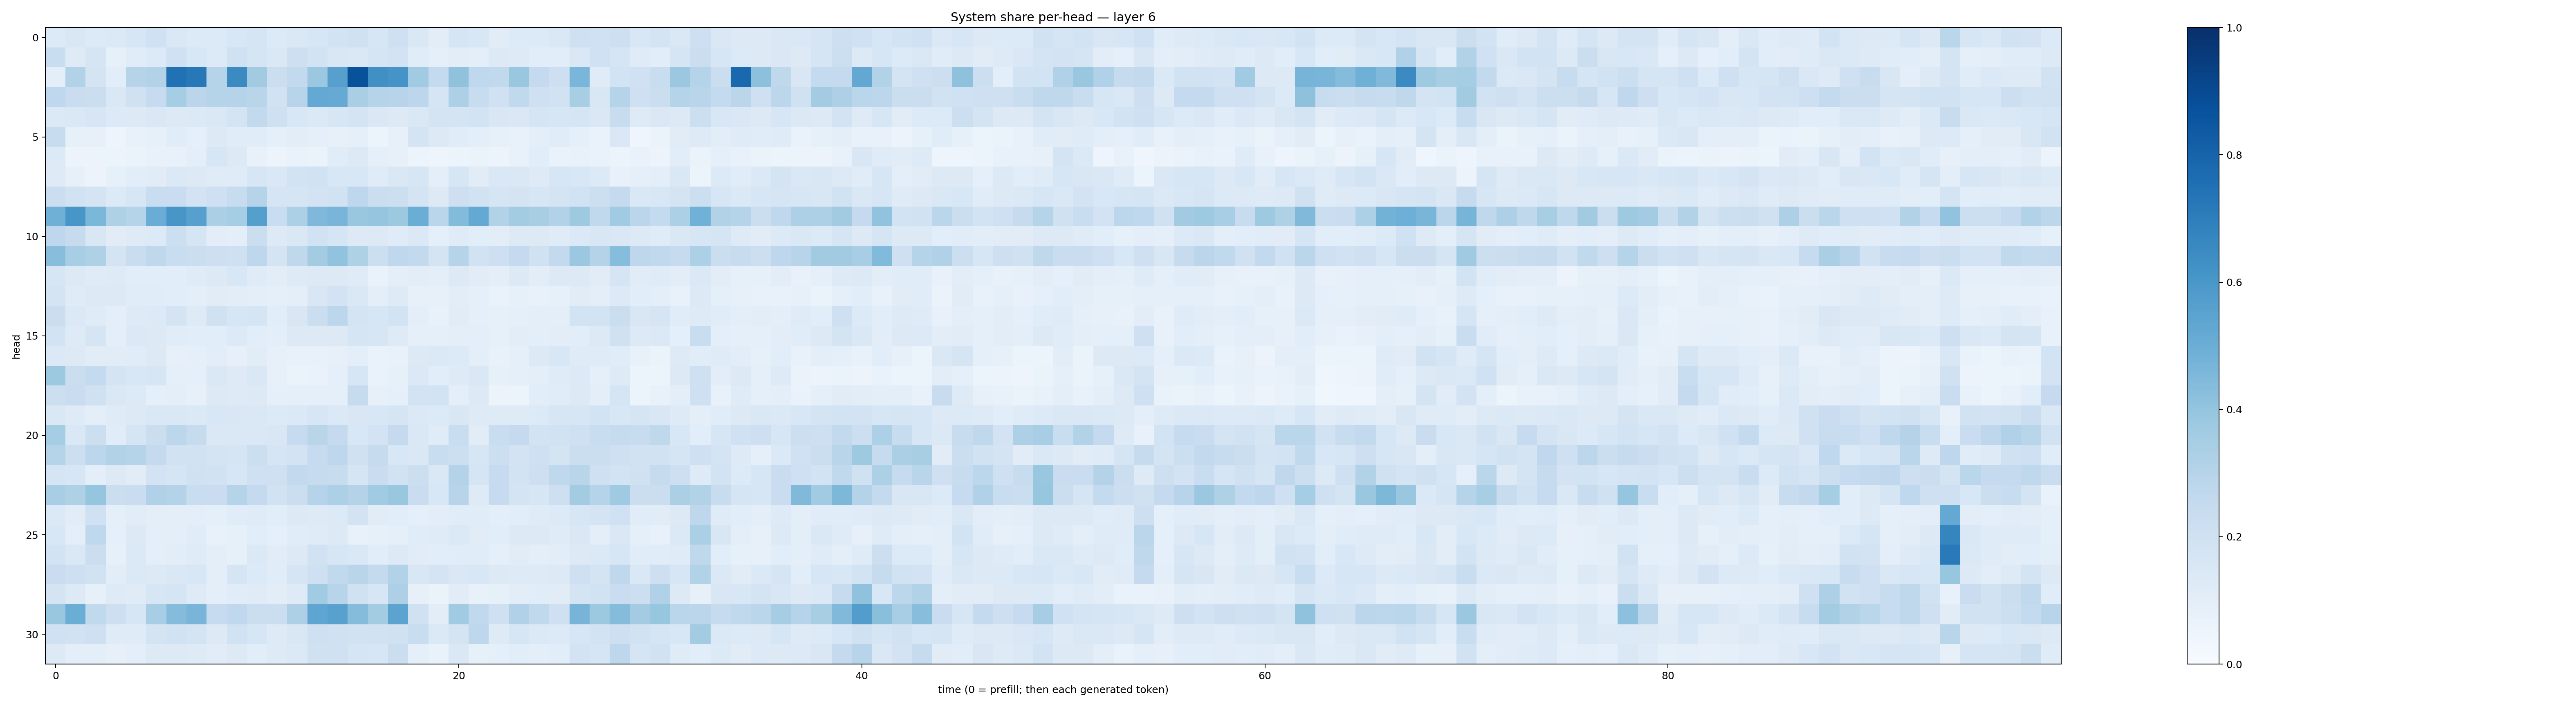

The data file committed next to this chart (first rows):
0.13454497, 0.14971995, 0.13640139, 0.13770467, 0.15639372, 0.20078346, 0.14368181, 0.1350368, 0.13464761, 0.15613824, 0.16524981, 0.13364147, 0.14533718, 0.15801637, 0.1868754, 0.19534126, 0.16094299, 0.20473742, 0.14462063, 0.10459495, 0.17127436, 0.15424448, 0.11131992, 0.1359697
0.2315, 0.1222, 0.1656, 0.08246, 0.1148, 0.1367, 0.2003, 0.1527, 0.1334, 0.1987, 0.1709, 0.1462, 0.212, 0.1852, 0.1503, 0.1437, 0.1673, 0.1829, 0.1164, 0.09059, 0.1038, 0.09807, 0.1288, 0.1238
0.09568, 0.3154, 0.1761, 0.1061, 0.2995, 0.3126, 0.7477, 0.7209, 0.3019, 0.6485, 0.36, 0.2256, 0.2586, 0.3819, 0.5608, 0.8705, 0.631, 0.6119, 0.3639, 0.2555, 0.409, 0.2681, 0.2648, 0.3864
0.2658, 0.2283, 0.2192, 0.1466, 0.1953, 0.2488, 0.3517, 0.2825, 0.304, 0.2985, 0.2901, 0.1903, 0.2952, 0.5217, 0.5141, 0.3394, 0.3036, 0.2963, 0.2787, 0.1693, 0.3251, 0.2413, 0.2026, 0.2636
0.1397, 0.1462, 0.1624, 0.1365, 0.1293, 0.1481, 0.1316, 0.1391, 0.1463, 0.1796, 0.2604, 0.2085, 0.1556, 0.1397, 0.1576, 0.178, 0.1476, 0.1318, 0.1446, 0.1729, 0.1747, 0.1852, 0.1484, 0.1444
0.239, 0.08561, 0.08018, 0.04947, 0.07175, 0.08483, 0.1165, 0.0932, 0.1253, 0.1147, 0.1162, 0.09349, 0.1021, 0.08715, 0.08157, 0.09315, 0.06013, 0.07985, 0.1726, 0.1324, 0.1135, 0.09714, 0.08566, 0.0732
0.1358, 0.05612, 0.05201, 0.05879, 0.06297, 0.07105, 0.07692, 0.09411, 0.161, 0.1299, 0.07646, 0.05551, 0.06798, 0.06583, 0.115, 0.1276, 0.09256, 0.07897, 0.05455, 0.04692, 0.05989, 0.06324, 0.05554, 0.07066
0.1215, 0.08096, 0.05842, 0.0847, 0.1057, 0.1131, 0.1384, 0.1288, 0.1203, 0.1178, 0.1597, 0.1409, 0.1864, 0.1924, 0.154, 0.1539, 0.1175, 0.1455, 0.1597, 0.09418, 0.1635, 0.1105, 0.1445, 0.1413
0.2229, 0.1932, 0.1729, 0.133, 0.1569, 0.2319, 0.2272, 0.1815, 0.2093, 0.2376, 0.2995, 0.1707, 0.1653, 0.181, 0.1943, 0.2763, 0.2229, 0.2186, 0.1726, 0.1323, 0.2127, 0.1896, 0.1681, 0.1739
0.4886, 0.6038, 0.4586, 0.323, 0.2996, 0.5062, 0.6044, 0.5593, 0.3352, 0.353, 0.5635, 0.2329, 0.3316, 0.4493, 0.468, 0.3891, 0.395, 0.3765, 0.501, 0.2874, 0.438, 0.5211, 0.3155, 0.3589
0.274, 0.2454, 0.1511, 0.1114, 0.1212, 0.1352, 0.2184, 0.165, 0.102, 0.1005, 0.2254, 0.1267, 0.147, 0.1878, 0.1645, 0.1282, 0.1324, 0.1185, 0.1388, 0.09012, 0.1176, 0.1069, 0.1017, 0.1326
0.4265, 0.3453, 0.323, 0.175, 0.2282, 0.272, 0.2343, 0.2222, 0.2148, 0.2075, 0.2752, 0.1731, 0.2725, 0.3567, 0.4045, 0.3242, 0.2182, 0.2665, 0.2593, 0.1737, 0.3016, 0.1931, 0.2118, 0.2537
0.1594, 0.1274, 0.121, 0.1248, 0.1063, 0.1079, 0.1087, 0.1211, 0.1296, 0.1556, 0.1174, 0.1033, 0.1223, 0.1257, 0.1317, 0.118, 0.06861, 0.09467, 0.1043, 0.0945, 0.1258, 0.1123, 0.09841, 0.1255
0.1732, 0.1189, 0.1304, 0.1299, 0.1172, 0.1143, 0.109, 0.09617, 0.1127, 0.1019, 0.09436, 0.0863, 0.09791, 0.1505, 0.1811, 0.1406, 0.09899, 0.125, 0.0814, 0.08071, 0.1026, 0.08996, 0.06935, 0.08334
0.2194, 0.1371, 0.1208, 0.09868, 0.1223, 0.1345, 0.1797, 0.1242, 0.1956, 0.1637, 0.1679, 0.1094, 0.1487, 0.2237, 0.2796, 0.1755, 0.1634, 0.1857, 0.094, 0.07657, 0.1125, 0.09184, 0.08385, 0.09203
0.1843, 0.1229, 0.1682, 0.09831, 0.1377, 0.1282, 0.116, 0.1063, 0.1086, 0.1356, 0.1059, 0.09657, 0.1283, 0.1261, 0.1296, 0.1675, 0.1633, 0.1246, 0.08629, 0.08663, 0.09693, 0.1004, 0.0832, 0.102
0.1368, 0.1296, 0.1107, 0.1116, 0.1165, 0.1294, 0.08028, 0.0915, 0.1046, 0.0786, 0.1119, 0.07882, 0.07274, 0.07633, 0.07933, 0.09606, 0.06725, 0.07523, 0.1287, 0.1404, 0.1346, 0.1012, 0.07755, 0.08945
0.3762, 0.2216, 0.2558, 0.1767, 0.1546, 0.1598, 0.089, 0.08807, 0.142, 0.1241, 0.1466, 0.0788, 0.06292, 0.06721, 0.09196, 0.1579, 0.06878, 0.08298, 0.1382, 0.1081, 0.1213, 0.1465, 0.08397, 0.09342
0.2179, 0.23, 0.1975, 0.1481, 0.1347, 0.09259, 0.09377, 0.08042, 0.1307, 0.1225, 0.1256, 0.09268, 0.09251, 0.08952, 0.08617, 0.2433, 0.07909, 0.088, 0.183, 0.184, 0.1007, 0.1295, 0.05526, 0.06032
0.1431, 0.1239, 0.0996, 0.1183, 0.1296, 0.1451, 0.1458, 0.1377, 0.1529, 0.1495, 0.1466, 0.1349, 0.1385, 0.1572, 0.1404, 0.1522, 0.1531, 0.1651, 0.1403, 0.1366, 0.1504, 0.1236, 0.1247, 0.1231
0.3554, 0.1443, 0.2187, 0.1172, 0.1714, 0.2198, 0.2812, 0.2445, 0.1428, 0.1415, 0.143, 0.1511, 0.249, 0.2915, 0.253, 0.1561, 0.1824, 0.2527, 0.1459, 0.1197, 0.234, 0.1109, 0.2342, 0.252
0.2987, 0.2173, 0.2778, 0.3116, 0.3004, 0.2508, 0.189, 0.1952, 0.177, 0.1666, 0.2178, 0.168, 0.1835, 0.2471, 0.2745, 0.1978, 0.2441, 0.1528, 0.1409, 0.2317, 0.2186, 0.1582, 0.2178, 0.1828
0.167, 0.157, 0.09657, 0.1263, 0.1097, 0.1826, 0.1666, 0.1954, 0.1922, 0.1591, 0.204, 0.2072, 0.2616, 0.2427, 0.2352, 0.1711, 0.2304, 0.193, 0.2175, 0.1421, 0.3059, 0.1656, 0.247, 0.1836
0.3438, 0.3206, 0.3977, 0.2208, 0.227, 0.3192, 0.3052, 0.2327, 0.23, 0.2992, 0.2516, 0.1912, 0.2261, 0.3018, 0.3285, 0.3058, 0.3659, 0.3847, 0.2274, 0.1554, 0.2931, 0.1243, 0.2478, 0.1778
0.1394, 0.1106, 0.2007, 0.08891, 0.1113, 0.0983, 0.1001, 0.09705, 0.09308, 0.1159, 0.1188, 0.1055, 0.1307, 0.1232, 0.1363, 0.1817, 0.1097, 0.1066, 0.09313, 0.1035, 0.1156, 0.1165, 0.09795, 0.1071
0.1539, 0.09906, 0.2681, 0.08981, 0.1297, 0.09808, 0.09491, 0.115, 0.07588, 0.08569, 0.1063, 0.08833, 0.1166, 0.1207, 0.1279, 0.07147, 0.0849, 0.09267, 0.1154, 0.1196, 0.1371, 0.1121, 0.1071, 0.1283
0.1842, 0.1448, 0.2216, 0.0855, 0.1368, 0.09942, 0.102, 0.1202, 0.0992, 0.08574, 0.1395, 0.1129, 0.1314, 0.1891, 0.1564, 0.1411, 0.1076, 0.1277, 0.1117, 0.1091, 0.1135, 0.1147, 0.08674, 0.1108
0.2279, 0.2139, 0.1947, 0.1033, 0.1368, 0.1324, 0.1471, 0.1545, 0.09894, 0.1688, 0.1347, 0.1138, 0.1654, 0.2081, 0.2644, 0.2899, 0.2555, 0.314, 0.1486, 0.1721, 0.1426, 0.1561, 0.1314, 0.1247
0.172, 0.1278, 0.08198, 0.1225, 0.1181, 0.1595, 0.1665, 0.1248, 0.09607, 0.1155, 0.1206, 0.1026, 0.1241, 0.3635, 0.2952, 0.197, 0.1623, 0.3275, 0.08019, 0.06296, 0.1102, 0.07667, 0.08237, 0.1026
0.3829, 0.502, 0.2647, 0.2114, 0.1608, 0.3465, 0.4372, 0.4659, 0.2478, 0.2693, 0.2206, 0.2191, 0.3254, 0.538, 0.5563, 0.4337, 0.3579, 0.5434, 0.198, 0.1052, 0.3658, 0.2625, 0.2069, 0.32
0.1997, 0.1923, 0.204, 0.1199, 0.1208, 0.1785, 0.1942, 0.1791, 0.1277, 0.1906, 0.164, 0.1216, 0.1523, 0.2066, 0.1984, 0.1946, 0.192, 0.199, 0.2336, 0.1369, 0.178, 0.2749, 0.1229, 0.1574
0.1311, 0.09731, 0.09573, 0.07974, 0.09558, 0.1277, 0.1296, 0.122, 0.1125, 0.1319, 0.1083, 0.1227, 0.1374, 0.1967, 0.1992, 0.1679, 0.1622, 0.2188, 0.09134, 0.07015, 0.1413, 0.08392, 0.09192, 0.1084
